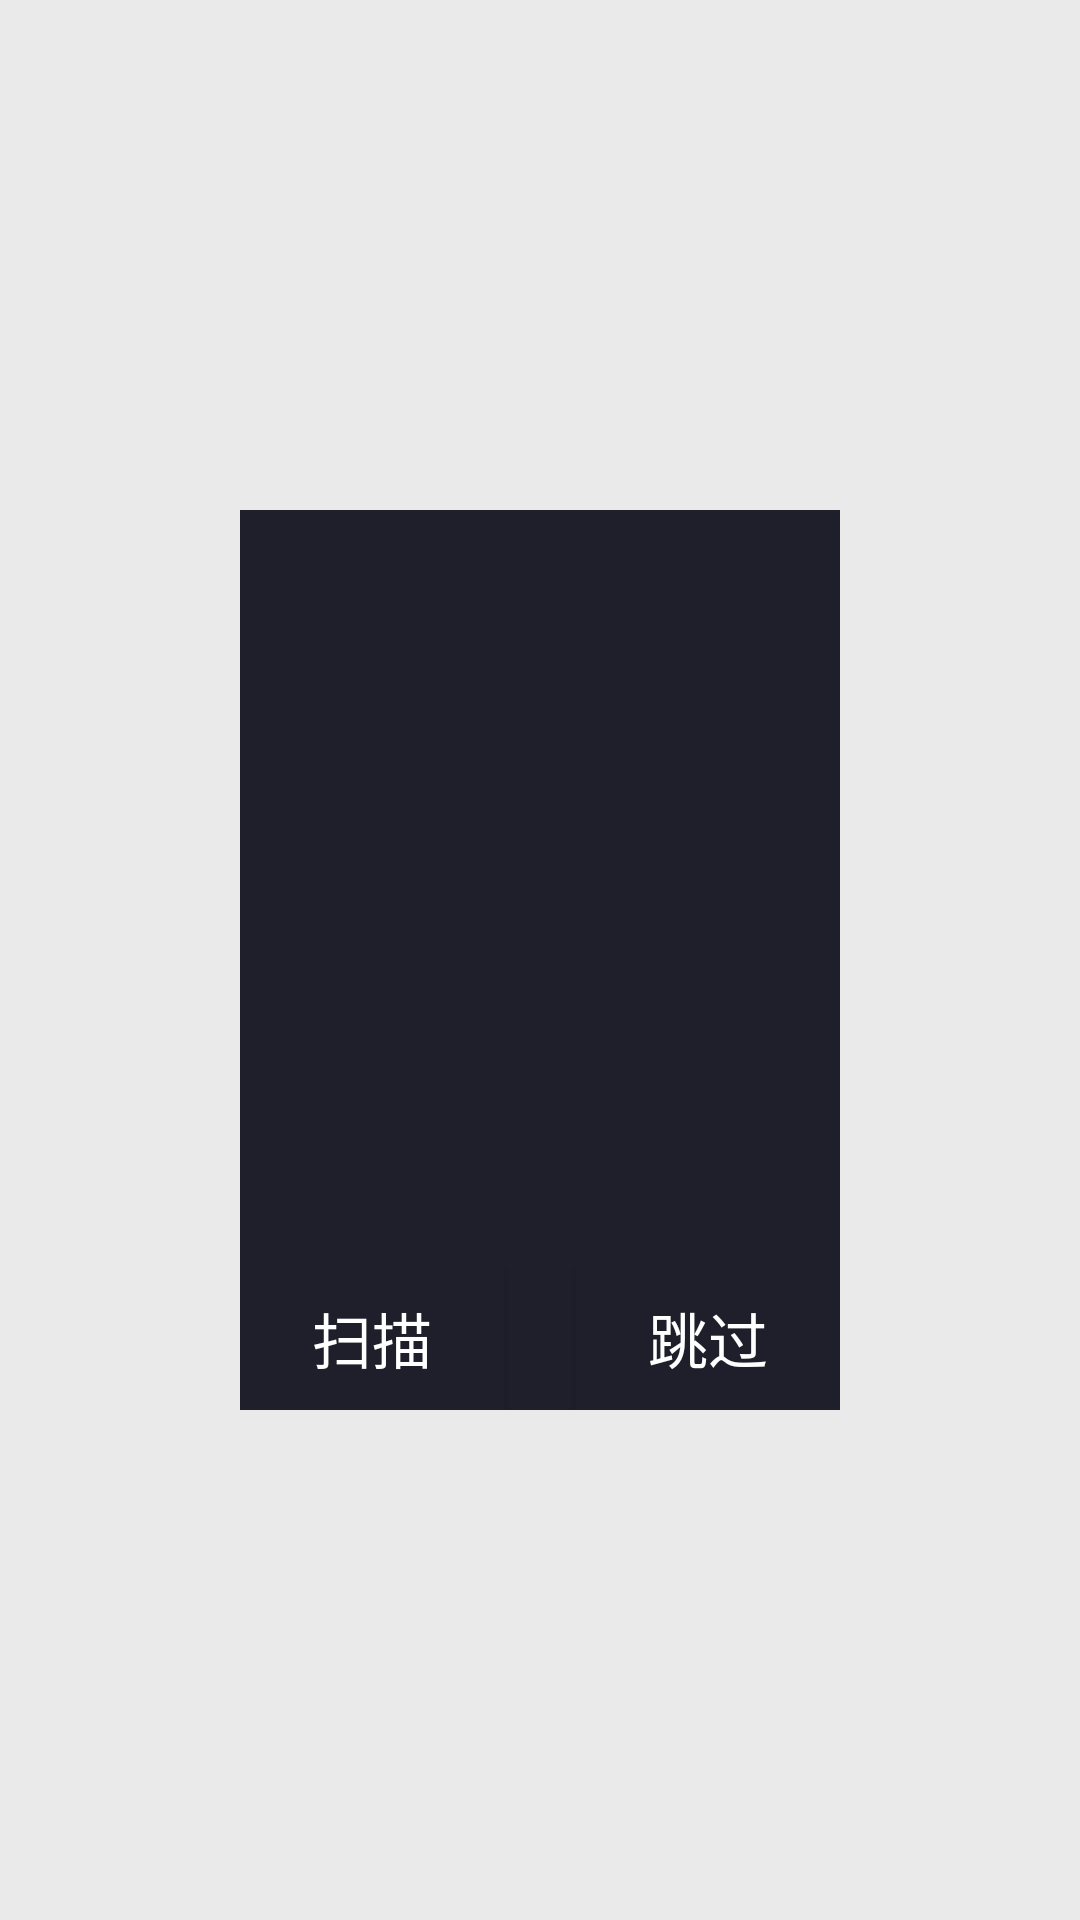

The Android layout XML behind this screen, and the referenced resources:
<!-- AndroidManifest.xml: application theme AppTheme -->
<!-- res/layout/activity_start.xml -->
<?xml version="1.0" encoding="utf-8"?>
<RelativeLayout xmlns:android="http://schemas.android.com/apk/res/android"
    xmlns:app="http://schemas.android.com/apk/res-auto"
    xmlns:tools="http://schemas.android.com/tools"
    android:layout_width="match_parent"
    android:layout_height="match_parent"
    android:background="@color/bg"
    tools:context=".activity.StartActivity">

    <RelativeLayout
        android:layout_width="200dp"
        android:layout_height="300dp"
        android:layout_centerInParent="true"
        android:background="@color/colorPrimary">

        <Button
            android:id="@+id/btn_scan"
            style="@style/common_btn_style"
            android:layout_width="wrap_content"
            android:layout_height="wrap_content"
            android:layout_alignParentLeft="true"
            android:layout_alignParentBottom="true"
            android:text="扫描" />

        <Button
            android:id="@+id/btn_skip"
            style="@style/common_btn_style"
            android:layout_width="wrap_content"
            android:layout_height="wrap_content"
            android:layout_alignParentRight="true"
            android:layout_alignParentBottom="true"
            android:text="跳过" />
    </RelativeLayout>


</RelativeLayout>
<!-- resources referenced by this layout -->
<resources>
  <color name="bg">#eaeaea</color>
  <color name="colorPrimary">#1F1F2B</color>
  <style name="common_btn_style">
          <item name="android:gravity">center</item>
          <item name="android:textSize">20dp</item>
          <item name="android:textColor">@color/white</item>
          <item name="android:background">@color/colorPrimary</item>
          <item name="android:layout_width">match_parent</item>
          <item name="android:layout_height">50dp</item>
      </style>
  <style name="AppTheme" parent="Theme.AppCompat.Light.NoActionBar">
          
          <item name="colorPrimary">@color/colorPrimary</item>
          <item name="colorPrimaryDark">@color/colorPrimaryDark</item>
          <item name="colorAccent">@color/colorAccent</item>
      </style>
  <color name="white">#FFFFFF</color>
  <color name="colorPrimaryDark">#303F9F</color>
  <color name="colorAccent">#1F1F2B</color>
</resources>
